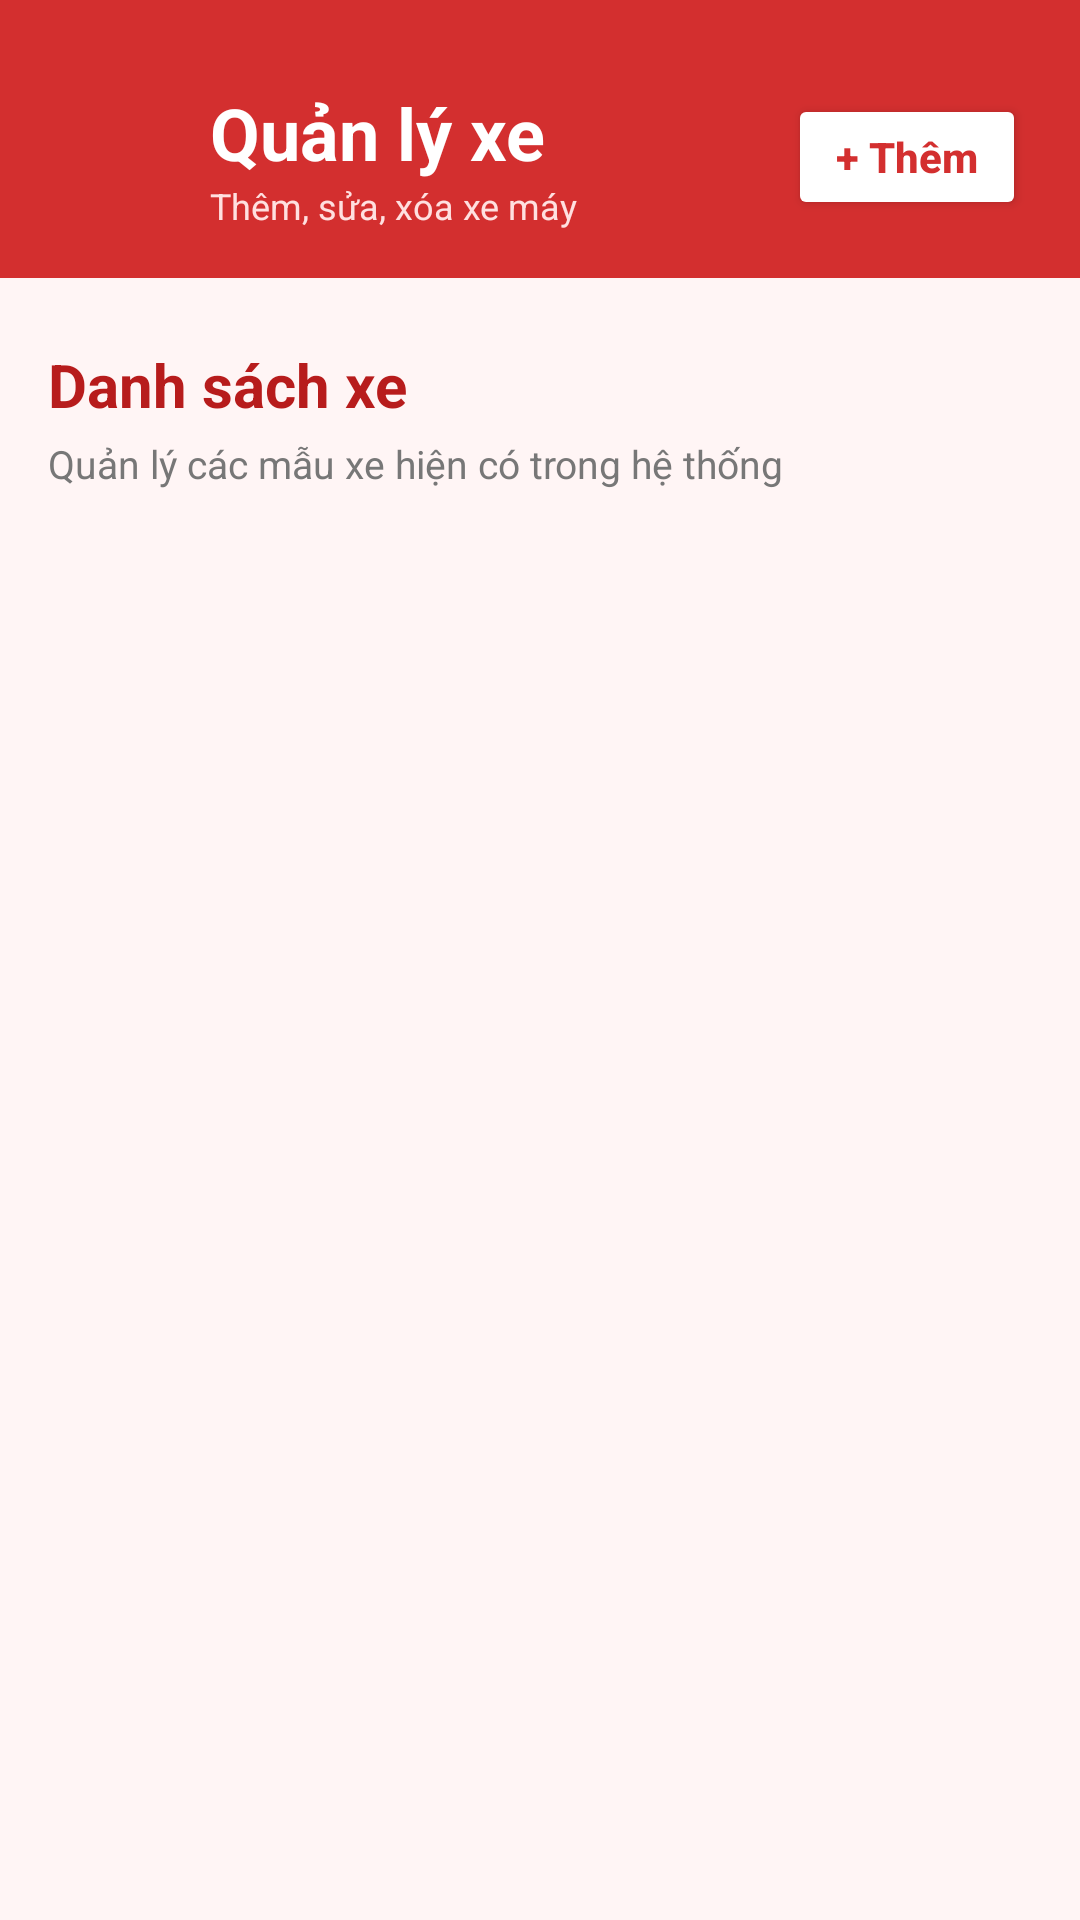

Write the Android layout XML for this screen, with the resource values it uses.
<!-- AndroidManifest.xml: application theme Theme.MotoHub -->
<!-- res/layout/activity_manage_bikes.xml -->
<?xml version="1.0" encoding="utf-8"?>
<LinearLayout xmlns:android="http://schemas.android.com/apk/res/android"
    xmlns:app="http://schemas.android.com/apk/res-auto"
    android:layout_width="match_parent"
    android:layout_height="match_parent"
    android:background="#FFF5F5"
    android:orientation="vertical">

    <LinearLayout
        android:layout_width="match_parent"
        android:layout_height="wrap_content"
        android:background="#D32F2F"
        android:gravity="center_vertical"
        android:orientation="horizontal"
        android:paddingStart="18dp"
        android:paddingTop="28dp"
        android:paddingEnd="18dp"
        android:paddingBottom="16dp">

        <com.google.android.material.button.MaterialButton
            android:id="@+id/btnBack"
            android:layout_width="42dp"
            android:layout_height="42dp"
            android:contentDescription="Back"
            android:insetLeft="0dp"
            android:insetTop="0dp"
            android:insetRight="0dp"
            android:insetBottom="0dp"
            android:minWidth="0dp"
            android:minHeight="0dp"
            android:padding="10dp"

            app:backgroundTint="@android:color/transparent"
            app:icon="@drawable/ic_arrow_back"
            app:iconSize="22dp"

            app:iconTint="#FFFFFF"
            app:rippleColor="#33FFFFFF"
            app:strokeWidth="0dp" />

        <LinearLayout
            android:layout_width="0dp"
            android:layout_height="wrap_content"
            android:layout_weight="1"
            android:orientation="vertical"
            android:paddingStart="10dp"
            android:paddingEnd="10dp">

            <TextView
                android:layout_width="wrap_content"
                android:layout_height="wrap_content"
                android:text="Quản lý xe"
                android:textColor="#FFFFFF"
                android:textSize="24sp"
                android:textStyle="bold" />

            <TextView
                android:layout_width="wrap_content"
                android:layout_height="wrap_content"
                android:text="Thêm, sửa, xóa xe máy"
                android:textColor="#FFE0E0"
                android:textSize="12sp" />
        </LinearLayout>

        <Button
            android:id="@+id/btnAddBike"
            android:layout_width="wrap_content"
            android:layout_height="42dp"
            android:layout_gravity="center_vertical"
            android:backgroundTint="#FFFFFF"
            android:minWidth="0dp"
            android:minHeight="0dp"
            android:paddingStart="16dp"
            android:paddingEnd="16dp"
            android:text="+ Thêm"
            android:textAllCaps="false"
            android:textColor="#D32F2F"
            android:textSize="14sp"
            android:textStyle="bold" />
    </LinearLayout>

    <TextView
        android:layout_width="match_parent"
        android:layout_height="wrap_content"
        android:layout_marginStart="16dp"
        android:layout_marginTop="22dp"
        android:layout_marginEnd="16dp"
        android:text="Danh sách xe"
        android:textColor="#B71C1C"
        android:textSize="20sp"
        android:textStyle="bold" />

    <TextView
        android:layout_width="match_parent"
        android:layout_height="wrap_content"
        android:layout_marginStart="16dp"
        android:layout_marginTop="4dp"
        android:layout_marginEnd="16dp"
        android:text="Quản lý các mẫu xe hiện có trong hệ thống"
        android:textColor="#777777"
        android:textSize="13sp" />

    <androidx.recyclerview.widget.RecyclerView
        android:id="@+id/recyclerViewBikes"
        android:layout_width="match_parent"
        android:layout_height="0dp"
        android:layout_marginTop="12dp"
        android:layout_weight="1"
        android:clipToPadding="false"
        android:paddingStart="10dp"
        android:paddingEnd="10dp"
        android:paddingBottom="12dp" />

</LinearLayout>
<!-- resources referenced by this layout -->
<resources>
  <style name="Theme.MotoHub" parent="Base.Theme.MotoHub" />
  <style name="Base.Theme.MotoHub" parent="Theme.Material3.DayNight.NoActionBar">
      </style>
</resources>
